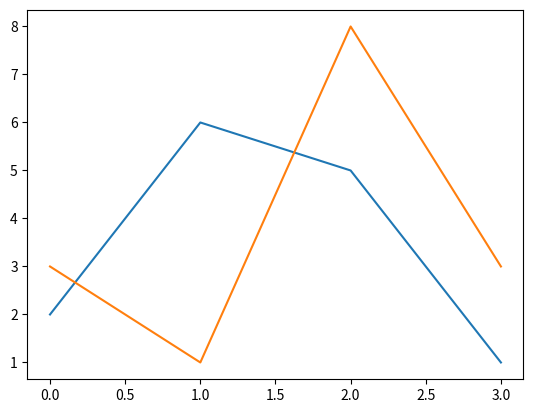

Recreate this plot in Python.
import matplotlib.pyplot as plt
import numpy as np

y1 = np.array([2,6,5,1])
y2 = np.array([3,1,8,3])

plt.plot(y1)
plt.plot(y2)

plt.show()